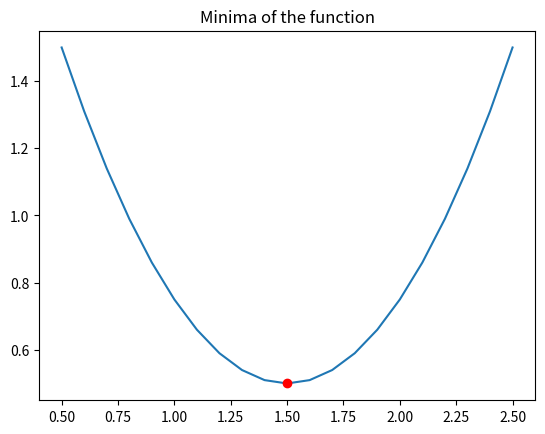

This figure's Python source:
import matplotlib.pyplot as plt
import numpy as np
import scipy.optimize as spo

def f(X):
    '''
    Given a scalar X, he function returns a value according to the function.
    f(X) = (X - 1.5) ** 2 + 0.5
    '''
    Y = (X - 1.5) ** 2 + 0.5
    print("Values for the function:")
    print("X = {}, Y = {}".format(X, Y))
    return Y
    
def minimizer():
    X_start = 5.0
    result = spo.minimize(f, 
                          X_start, 
                          method = 'SLSQP', 
                          options = {'disp': True})
    print('Minima found at:')
    print("X = {}, Y = {}".format(result.x, result.fun))

    # Plotting the values and marking minima
    X_plot = np.linspace(0.5, 2.5, 21)
    Y_plot = f(X_plot)
    plt.plot(X_plot, Y_plot)
    plt.plot(result.x, result.fun, 'ro') # ro == red dot
    plt.title("Minima of the function")
    plt.show()
     
if __name__ == "__main__":
    minimizer()